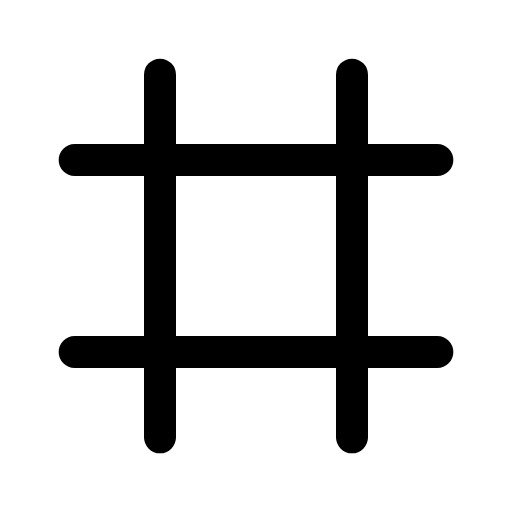
t = 0.00 s
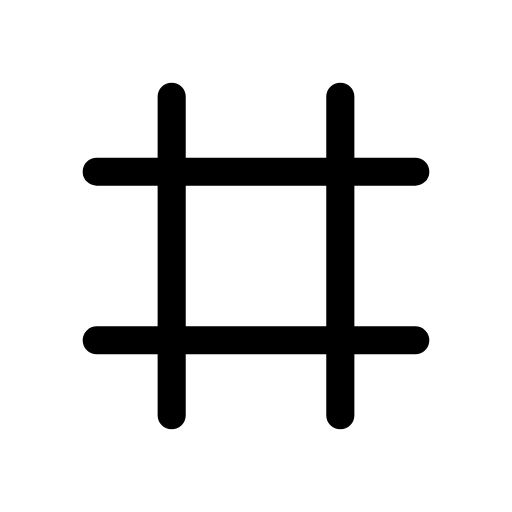
t = 0.12 s
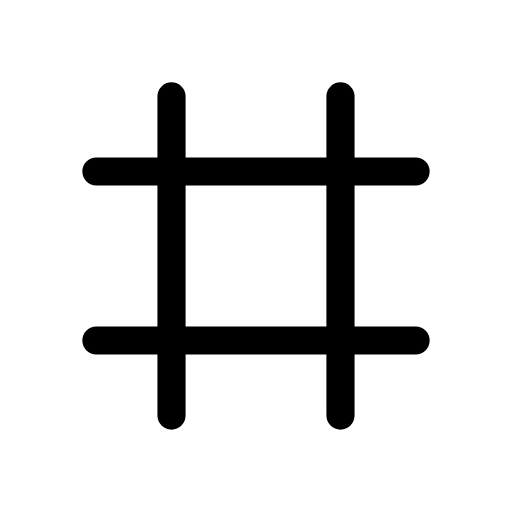
t = 0.25 s
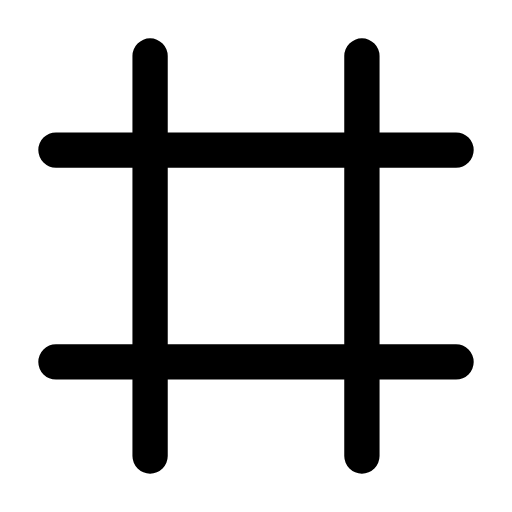
t = 0.35 s
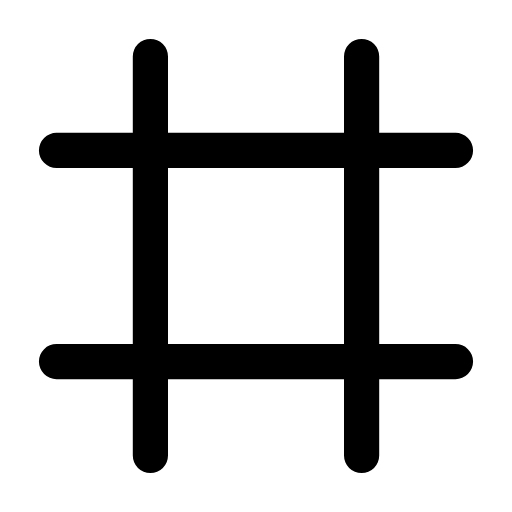
t = 0.46 s
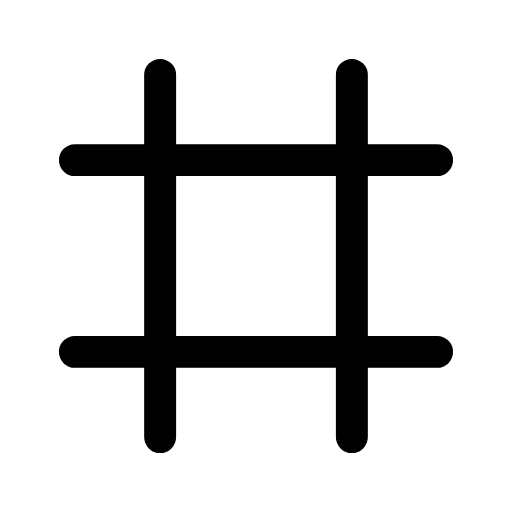
t = 0.58 s

The animated SVG that drew these frames (rendered in a browser with its animation timeline set to each time). Animation: 1 CSS @keyframes rule; one cycle of 0.70 s, repeats indefinitely.

<svg xmlns="http://www.w3.org/2000/svg" viewBox="0 0 24 24" width="24" height="24" class="rd-a-frame" data-rd-animate="hover"><style>.rd-a-frame{overflow:visible}.rd-a-frame *{transform-box:view-box}.rd-a-frame .a{transform-origin:12px 12px}@media (prefers-reduced-motion:no-preference){.rd-a-frame[data-rd-animate="hover"]:hover .a,:hover>.rd-a-frame[data-rd-animate="parent"] .a,.rd-a-frame[data-rd-animate="play"] .a,.rd-a-frame[data-rd-animate="loop"] .a{animation:rd-frame-m calc(0.7s*var(--rd-speed,1)) cubic-bezier(.34,1.3,.5,1)}.rd-a-frame[data-rd-animate="loop"] *{animation-iteration-count:infinite!important}@keyframes rd-frame-m{0%,100%{scale:1}35%{scale:.88}65%{scale:1.1}}}</style><g fill="none" stroke="currentColor" stroke-linecap="round" stroke-linejoin="round" stroke-width="1.5"><g class="a"><path d="M3.5 7.5h17M3.5 16.5h17M7.5 3.5v17M16.5 3.5v17"/></g></g></svg>
